5-way image classification set "dataset" from GitHub (hajar-elhaj/medication-recognition-api); label vocabulary: Augmentin, Brufen, Doliprane, Smecta, Ventoline.

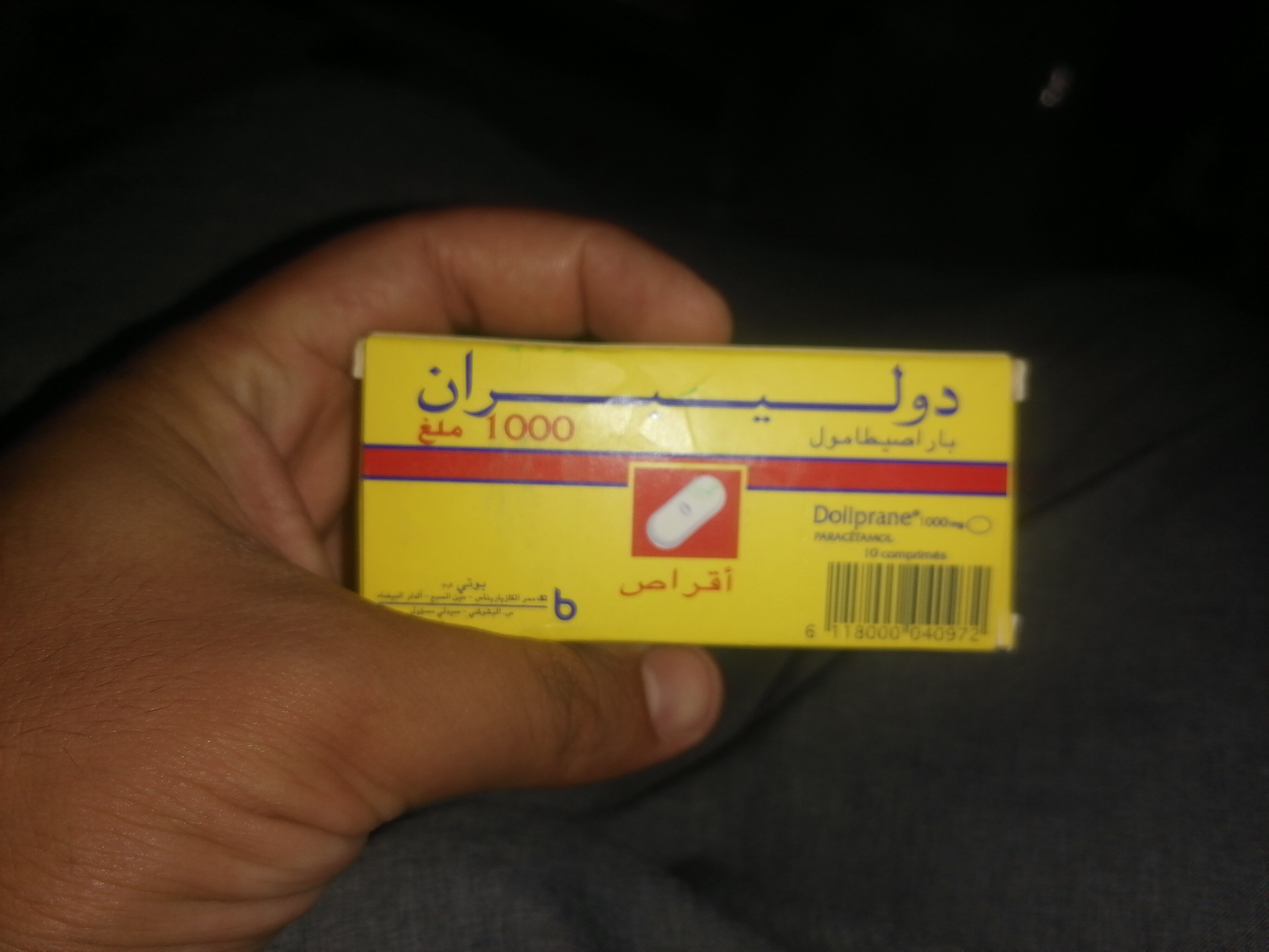
Label: Doliprane

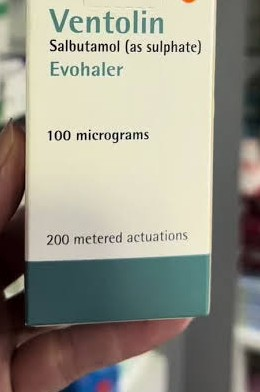
Label: Ventoline

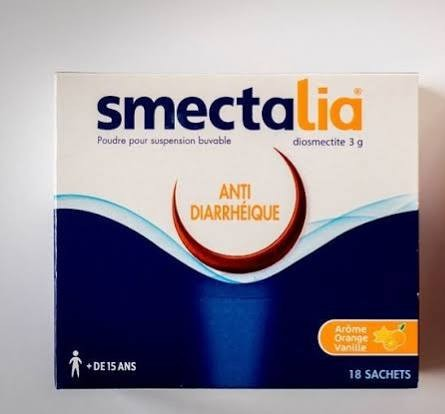
Label: Smecta

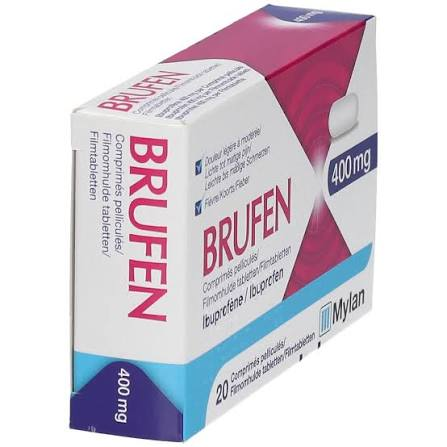
Label: Brufen

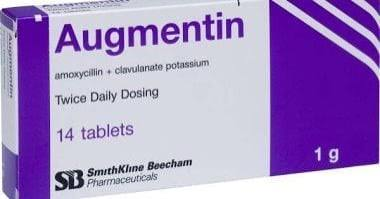
Label: Augmentin

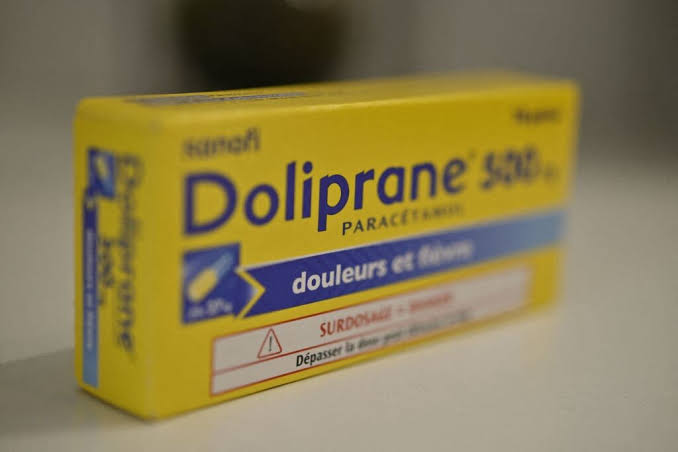
Label: Doliprane
